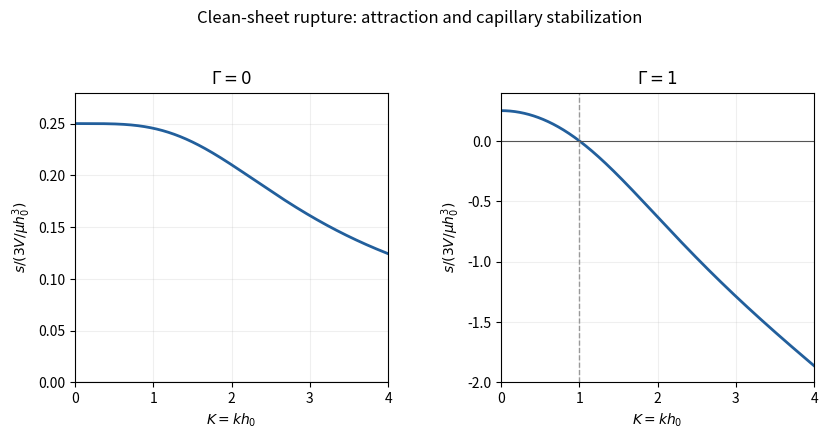

Reproduce this figure in Python. (Note: this script raises an exception after producing the figure.)
"""Original Paper 75 figure. Python 3.14, root matplotlib/numpy dependencies.
Requires caller-supplied MPLCONFIGDIR; writes basename PNG only to cwd.
"""
from pathlib import Path
import os
if not os.environ.get("MPLCONFIGDIR"):
    raise RuntimeError("Set MPLCONFIGDIR to a caller-owned cache directory")
import matplotlib
matplotlib.use("Agg")
import matplotlib.pyplot as plt
import numpy as np
plt.rcParams.update({"font.size":10})
fig,axes=plt.subplots(1,2,figsize=(8.4,4.6),facecolor="white")
K=np.linspace(.002,4,800);mob=np.sinh(K)**2/(K*(2*K+np.sinh(2*K)))
for ax,G in zip(axes,[0,1]):
    ax.plot(np.r_[0,K],np.r_[.25,(1-G*K*K)*mob],lw=2,color="#225f9c")
    ax.axhline(0,color="#555555",lw=.8)
    ax.set_xlabel(r"$K=kh_0$");ax.set_ylabel(r"$s/(3V/\mu h_0^3)$")
    ax.set_title(r"$\Gamma="+str(G)+r"$");ax.grid(alpha=.2)
    ax.set_xlim(0,4)
axes[0].set_ylim(0,.28);axes[1].axvline(1,color="#999999",ls="--",lw=1)
axes[1].set_ylim(-2,.4)
fig.suptitle("Clean-sheet rupture: attraction and capillary stabilization")
fig.subplots_adjust(left=.09,right=.97,bottom=.17,top=.80,wspace=.36)
fig.savefig(Path.cwd() / (Path(__file__).stem + ".png"), dpi=100, facecolor="white", transparent=False)
plt.close(fig)
